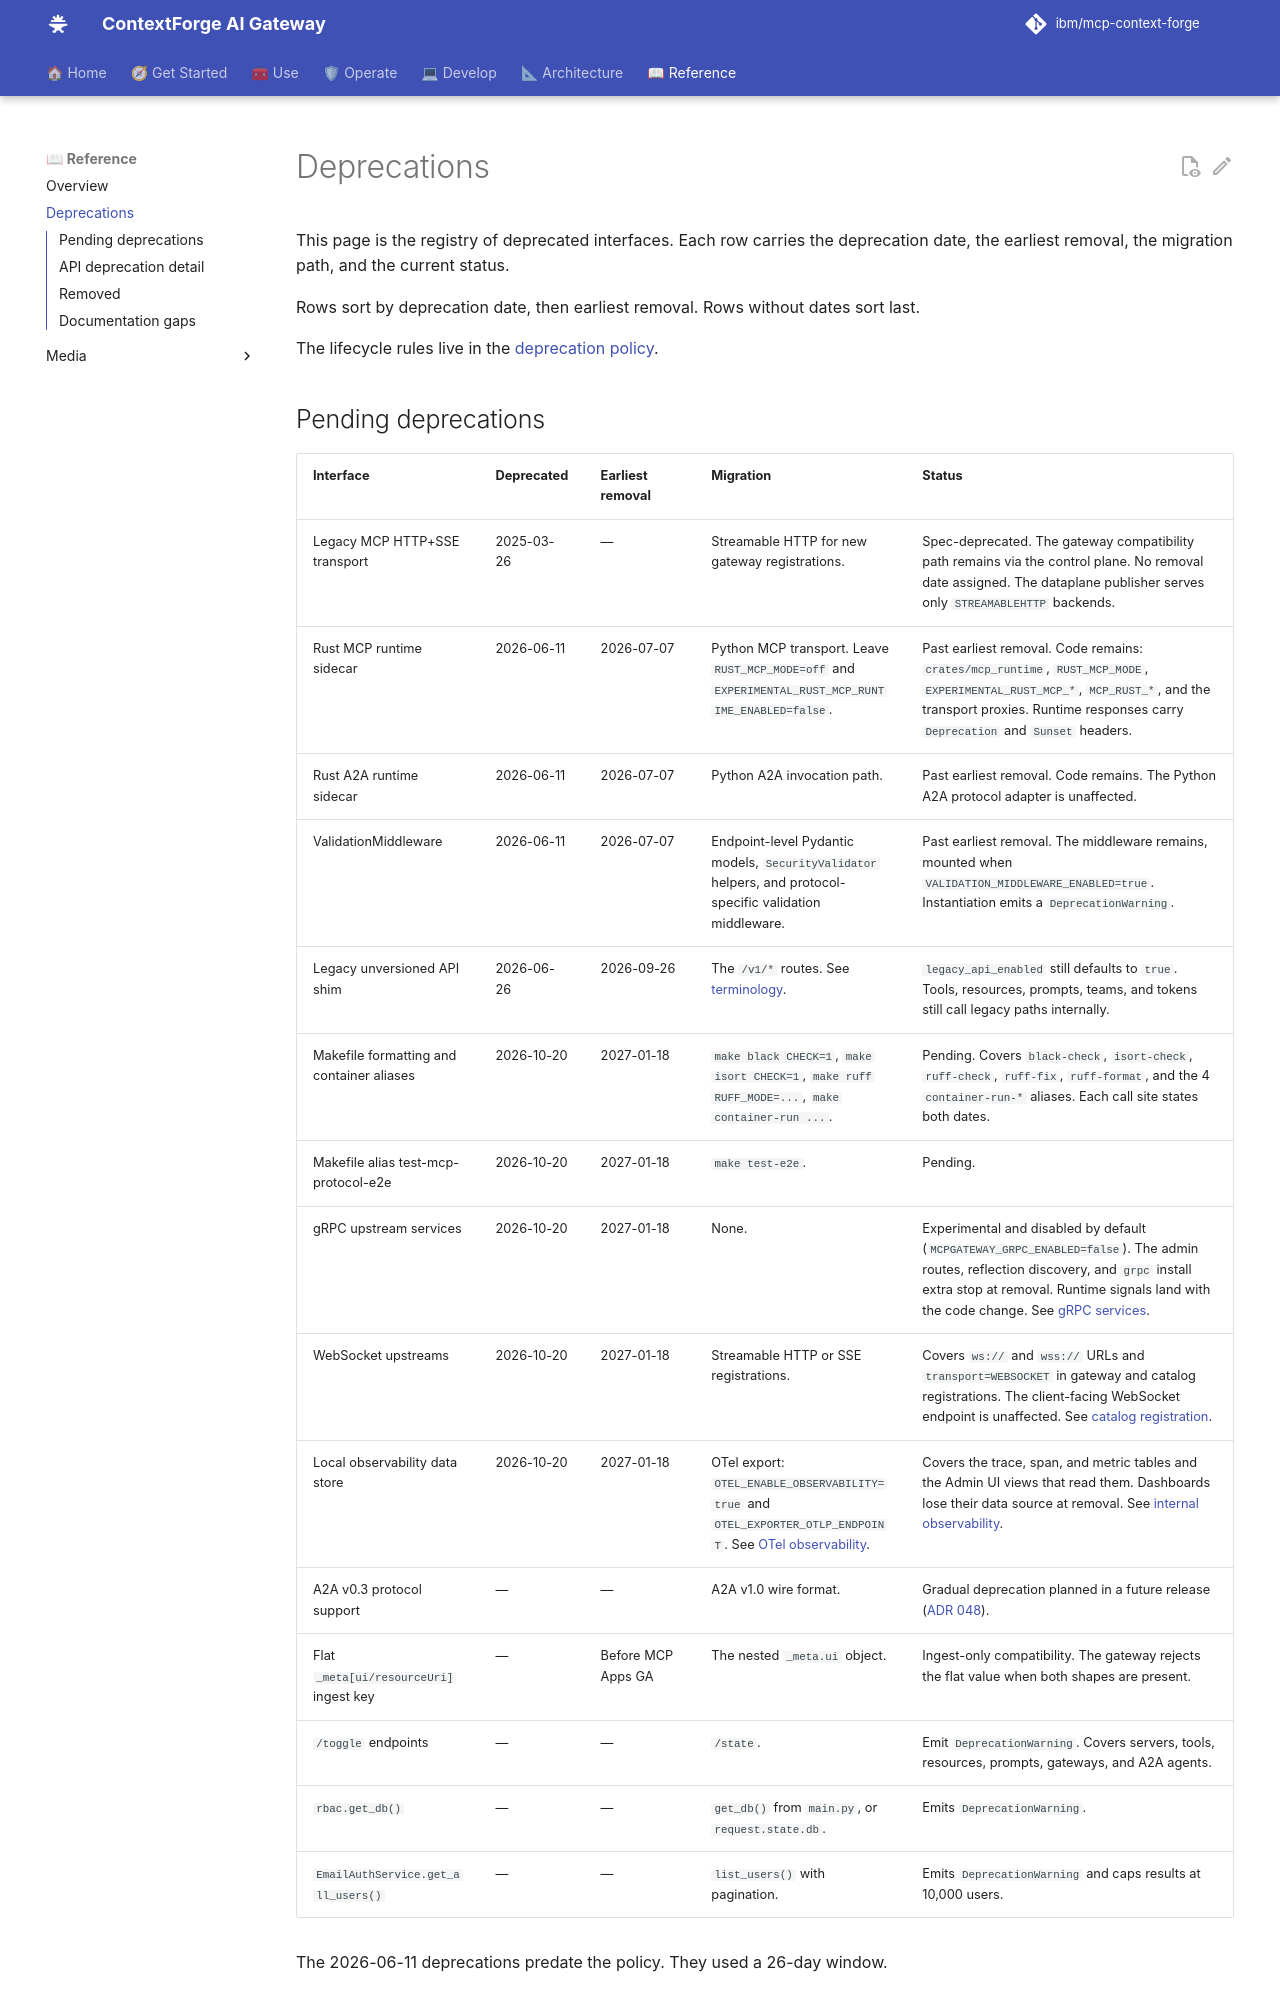

repository: brian-hussey/mcp-context-forge · page: 1.1.x/deprecations/index.html · generator: mkdocs

# Deprecations

This page is the registry of deprecated interfaces. Each row carries the
deprecation date, the earliest removal, the migration path, and the current
status.

Rows sort by deprecation date, then earliest removal. Rows without dates sort
last.
